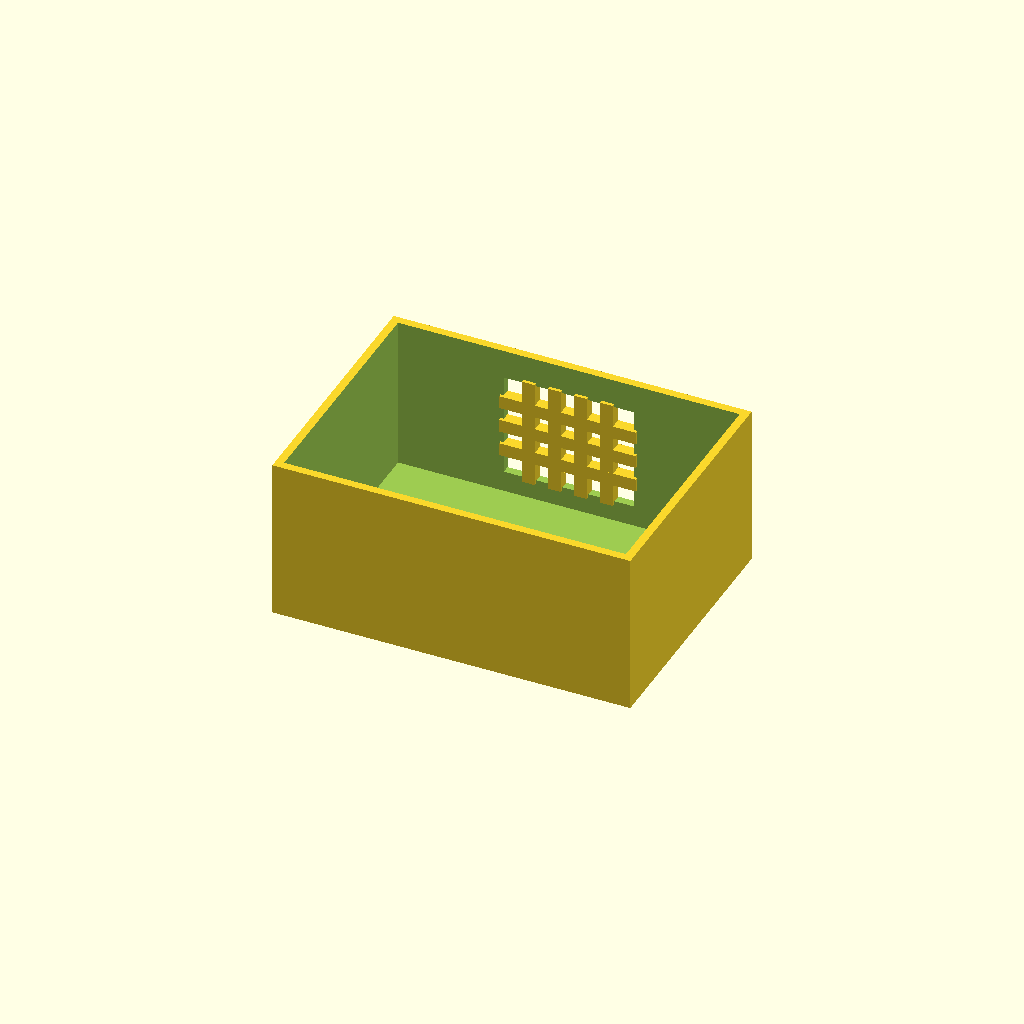
Cell 1: the model at its default parameters.
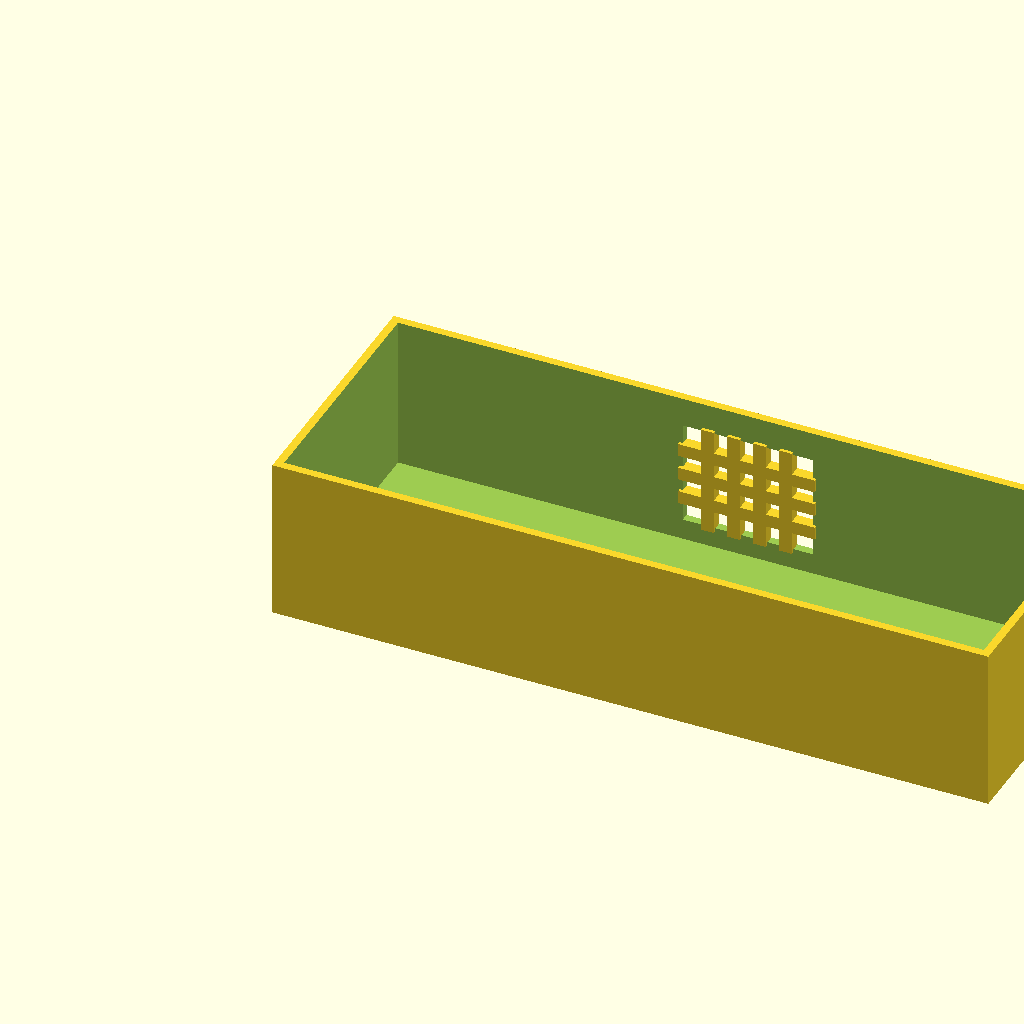
Cell 2: box_l = 220 (everything else at default).
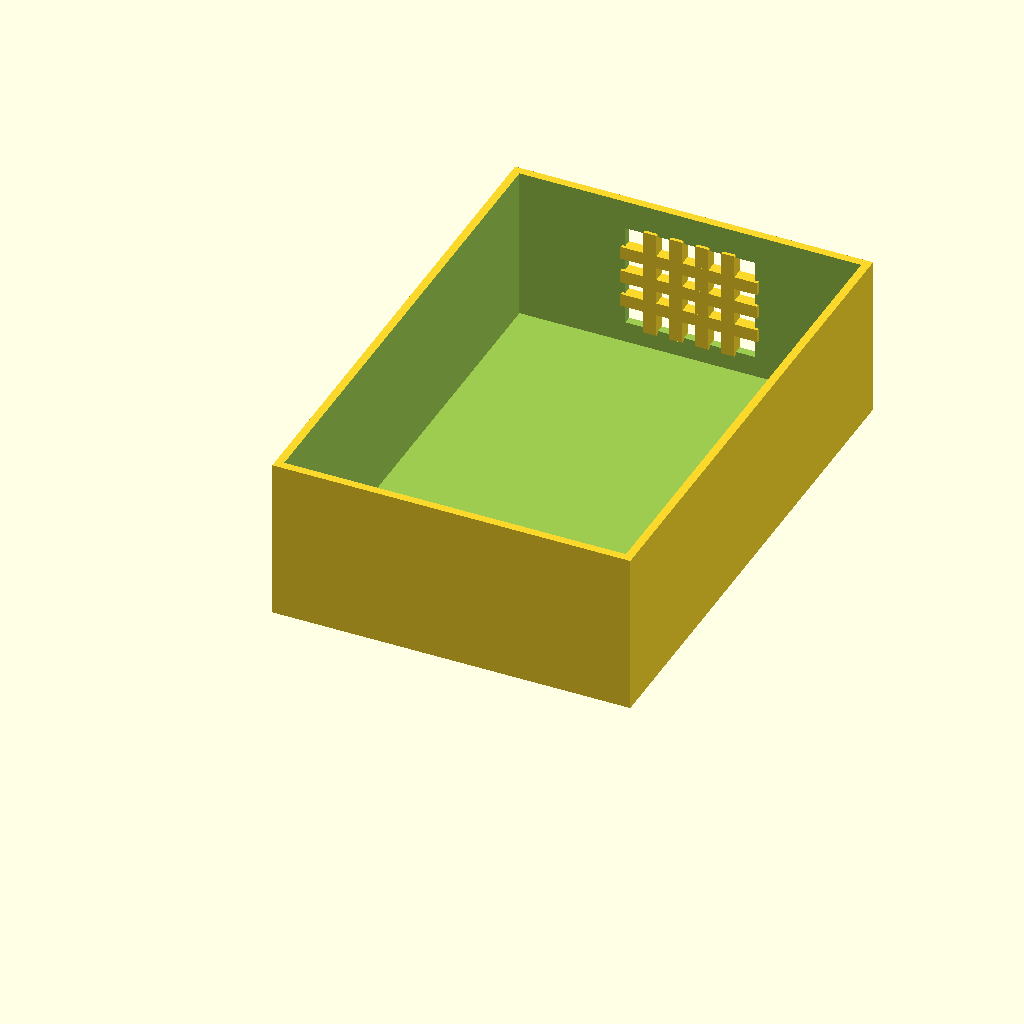
Cell 3: box_w = 160 (everything else at default).
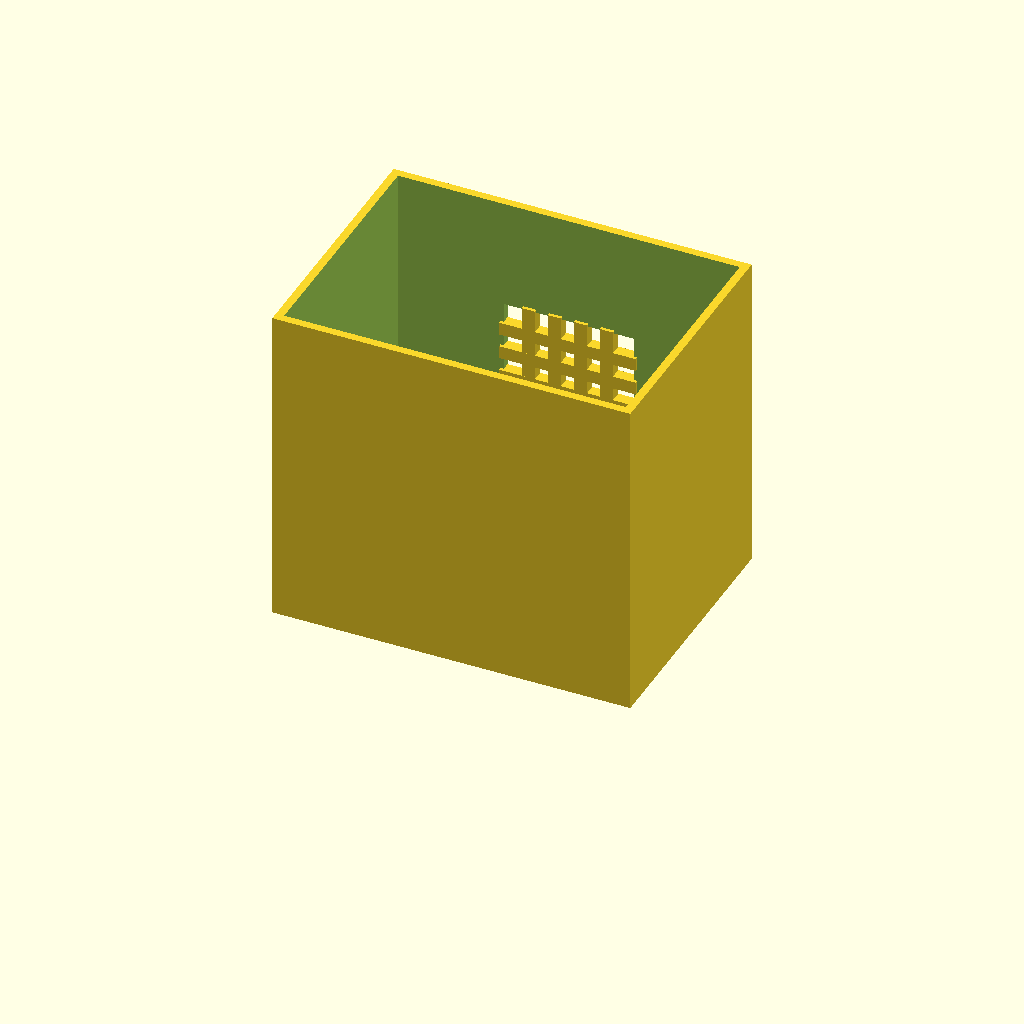
Cell 4: box_h = 100 (everything else at default).
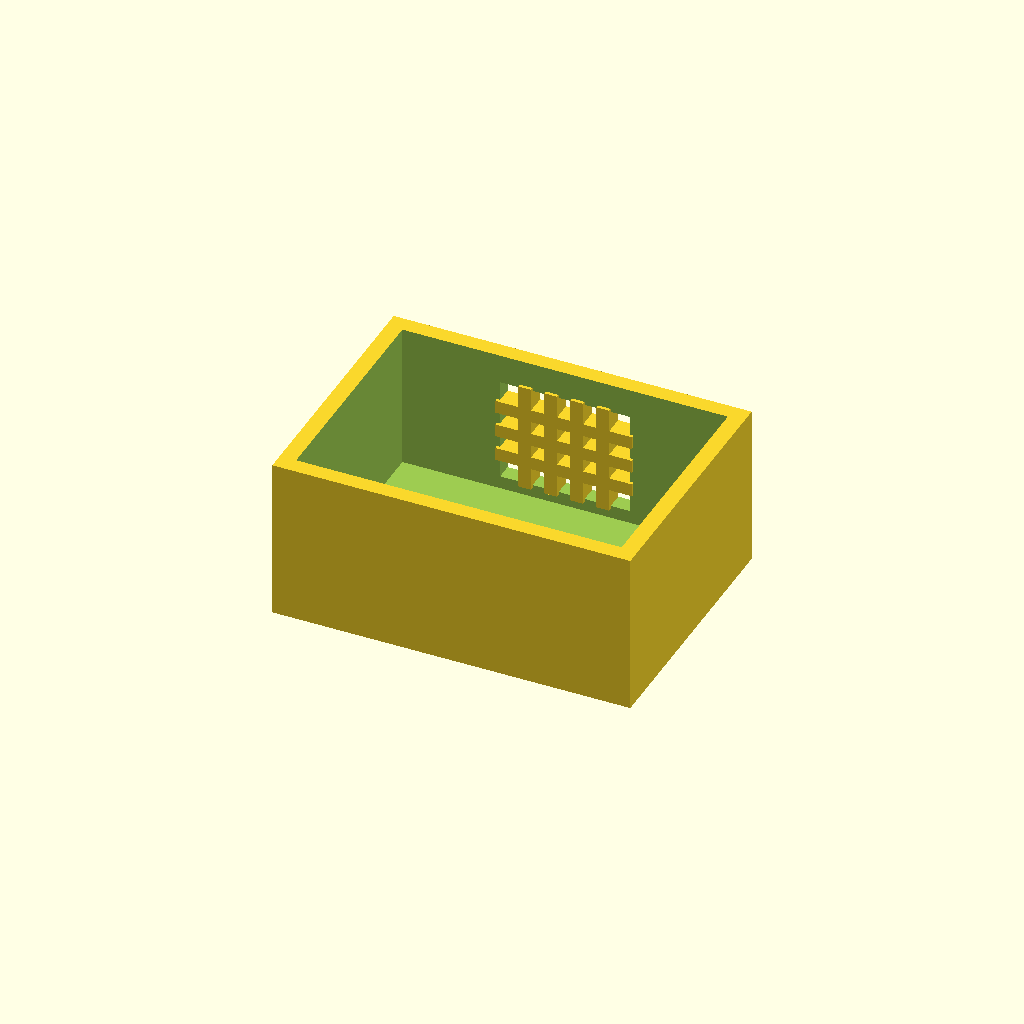
Cell 5 — wall_t set to 5, the other parameters unchanged.
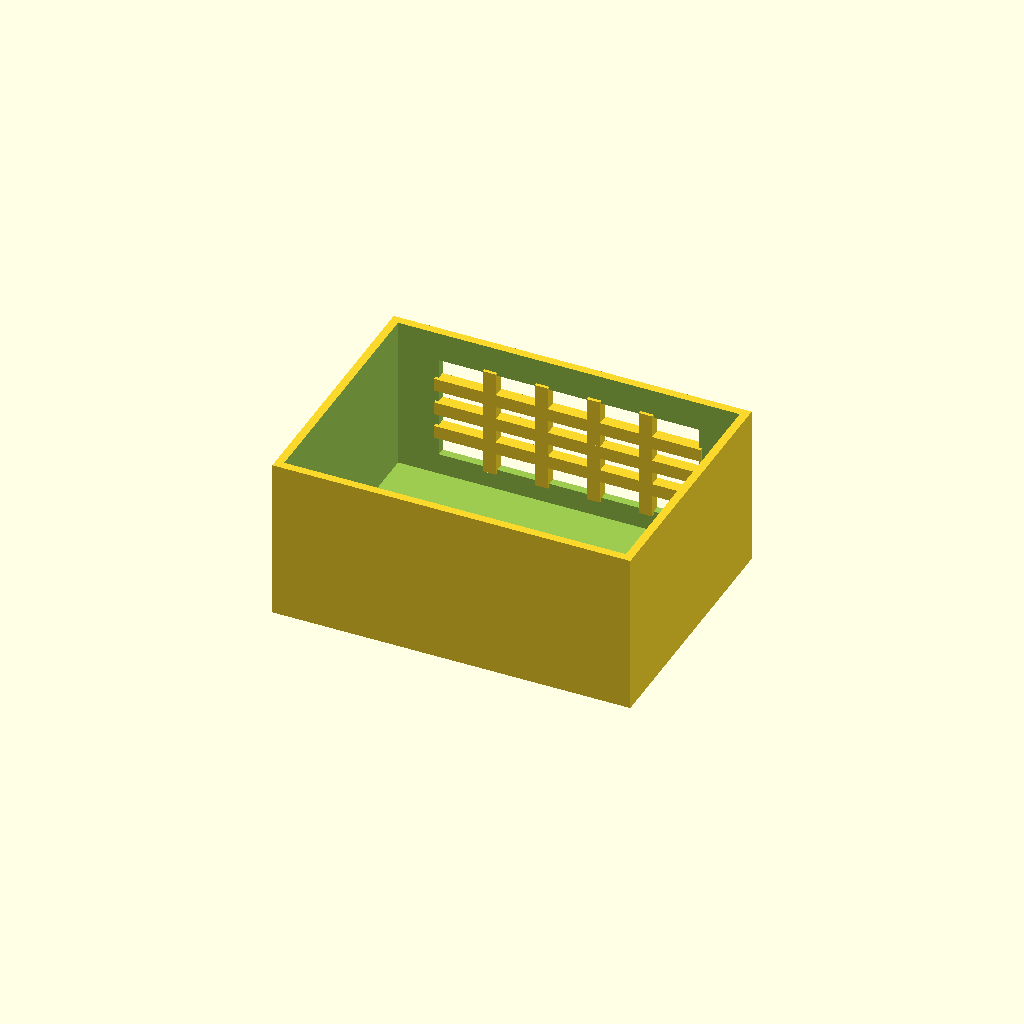
Cell 6 — win_l set to 80, the other parameters unchanged.
All cells are drawn from one camera (rotation 55°, 0°, 25°, orthographic, colour scheme Cornfield), so only the parameter changes between them.
The OpenSCAD source (optional_data/data/solid2/ventbox/part_0140.scad):
$fn = 32;

// ----------------------------------------------------------------------
// Vent box: crossgrid enclosure
// ----------------------------------------------------------------------

// --- parameters (mm) ---
box_l = 110;              // box length, X
box_w = 80;               // box width, Y
box_h = 50;               // box height, Z
wall_t = 2.5;             // shell wall thickness
win_l = 40;               // vent window width, X
win_h = 32;               // vent window height, Z
bar_w = 4;                // grid bar width
n_v = 4;                  // vertical bar count
n_h = 3;                  // horizontal bar count

win_z0 = (box_h - win_h) / 2;  // window lower edge Z
v_step = win_l / (n_v + 1);  // vertical bar step
h_step = win_h / (n_h + 1);  // horizontal bar step

difference() {
  union() {
    difference() {
      cube([box_l, box_w, box_h]);
  translate([wall_t, wall_t, wall_t])
    cube([box_l - 2 * wall_t, box_w - 2 * wall_t, box_h]);
  translate([(box_l - win_l) / 2, box_w - wall_t - 1, win_z0])
    cube([win_l, wall_t + 2, win_h]);
    }
    for (i = [1 : n_v])
      translate([(box_l - win_l) / 2 + i * v_step - bar_w / 2,
                 box_w - wall_t - 1, win_z0 - 1])
        cube([bar_w, wall_t + 1, win_h + 2]);
    for (i = [1 : n_h])
      translate([(box_l - win_l) / 2 - 1, box_w - wall_t - 1,
                 win_z0 + i * h_step - bar_w / 2])
        cube([win_l + 2, wall_t + 1, bar_w]);
  }
}
Parameter table extracted from the source (name, type, default, range or options):
box_l: number, default 110
box_w: number, default 80
box_h: number, default 50
wall_t: number, default 2.5
win_l: number, default 40
win_h: number, default 32
bar_w: number, default 4
n_v: number, default 4
n_h: number, default 3
